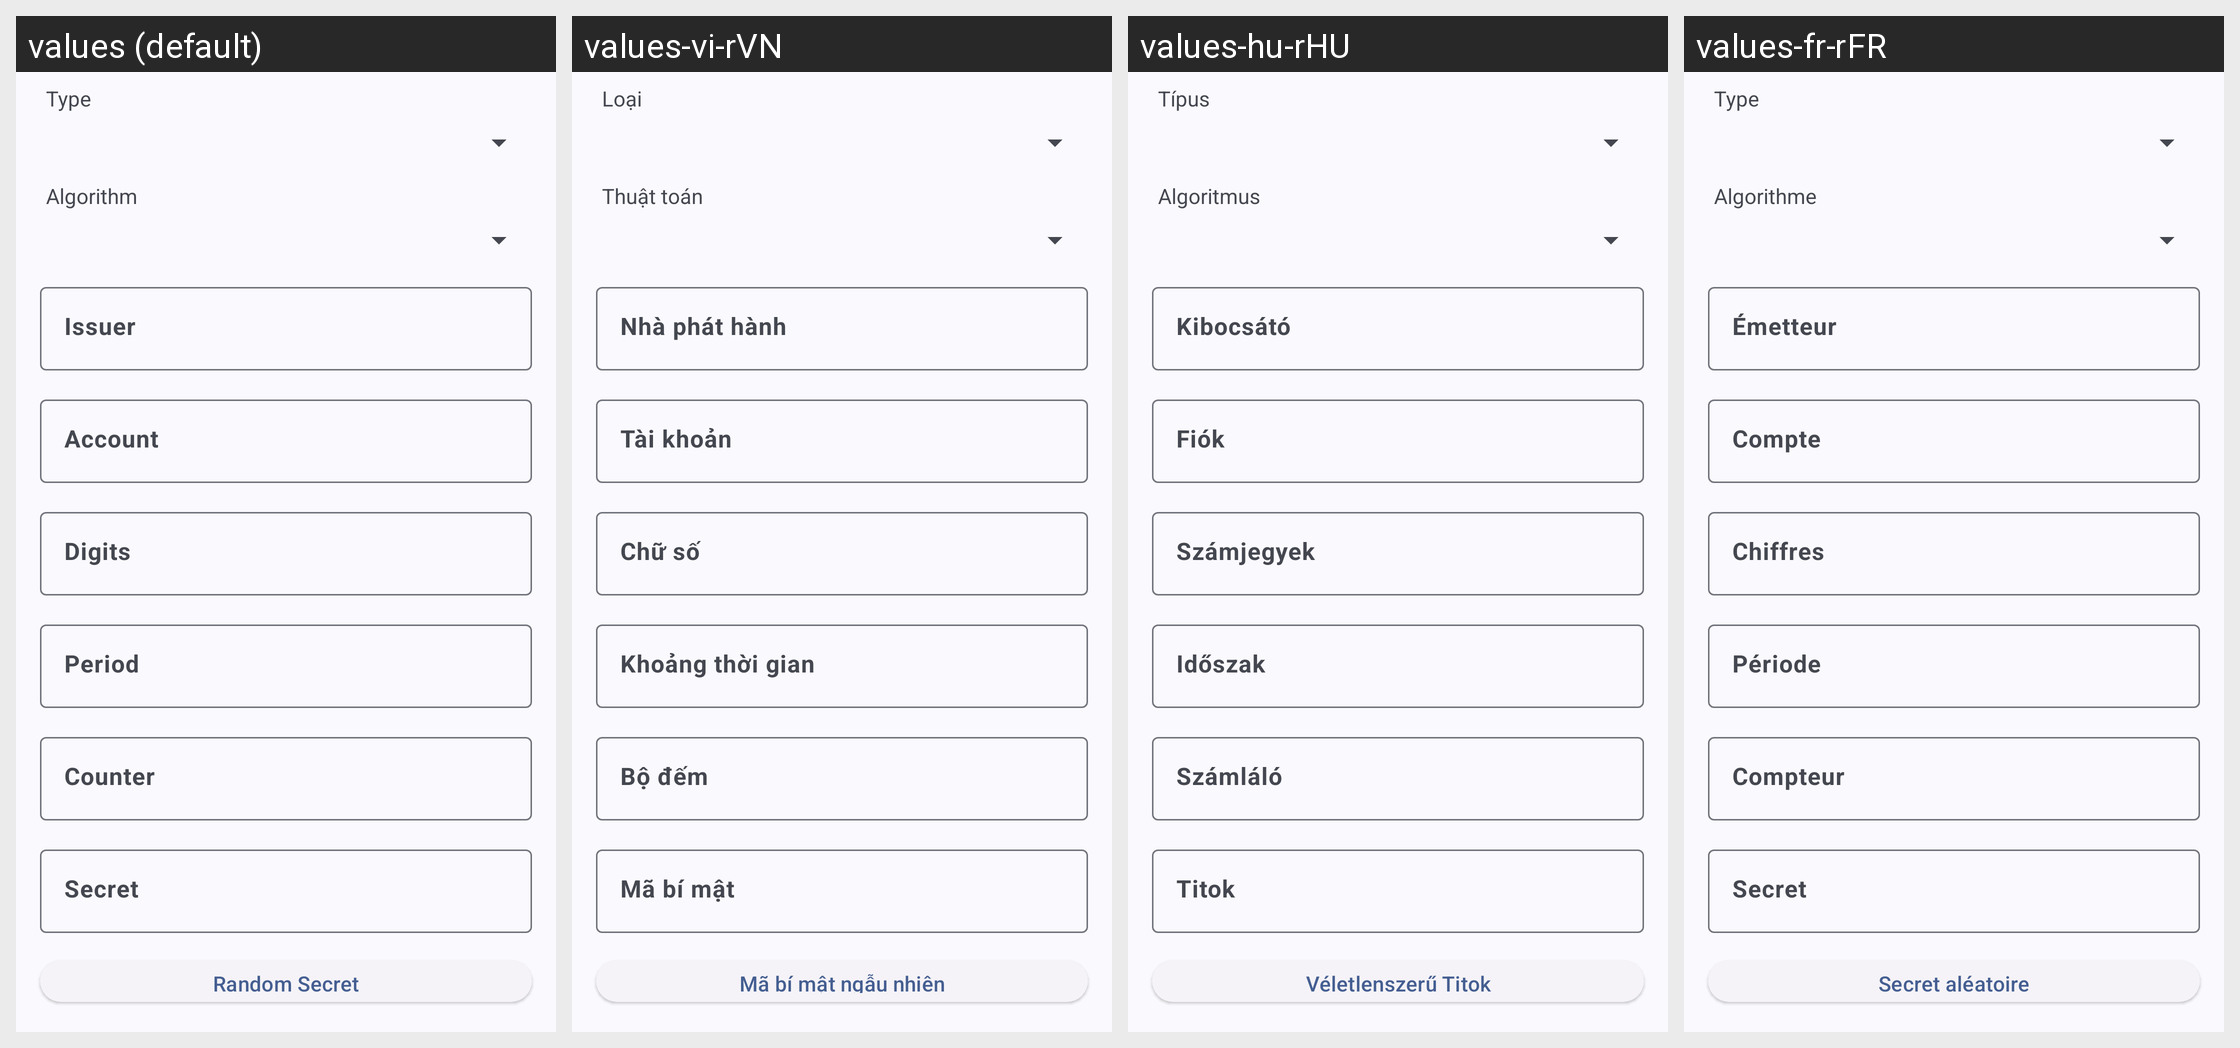

Strings drawn on this Android screen and how each of the app's shown locales translates them:
Android screen res/layout/fragment_create_qr_code_otp.xml rendered under 4 locales, left to right: values (default), values-vi-rVN, values-hu-rHU, values-fr-rFR. Device: Nexus 5 (rendered at 1080×1920; each locale shown at half size, 540×960, under a caption strip naming it); theme AppThemeActionBar.
Other locales in the repository, not shown: values-ar-rEG, values-bg, values-bg-rBG, values-bn-rBD, values-de, values-de-rDE, values-es, values-es-rGQ, values-es-rMX, values-fil-rPH, values-fr, values-hi, values-hi-rIN, values-hu, values-in, values-in-rID, values-it, values-it-rIT, values-ja, values-ja-rJP, values-ko-rKR, values-pl, values-pl-rPL, values-pt-rBR, values-ro, values-ro-rRO, values-ru, values-ru-rRU, values-sv, values-sv-rSE, values-th-rTH, values-tr, values-tr-rTR, values-uk, values-uk-rUA, values-ur-rPK, values-zh-rTW.
Strings drawn on this screen, with the default value and each locale's value (text and hints the layout hard-codes, and strings that could not be matched under every locale, appear in the picture but are not listed):

type
  values: Type
  values-vi-rVN: Loại
  values-hu-rHU: Típus
  values-fr-rFR: Type

algorithm
  values: Algorithm
  values-vi-rVN: Thuật toán
  values-hu-rHU: Algoritmus
  values-fr-rFR: Algorithme

issuer
  values: Issuer
  values-vi-rVN: Nhà phát hành
  values-hu-rHU: Kibocsátó
  values-fr-rFR: Émetteur

account
  values: Account
  values-vi-rVN: Tài khoản
  values-hu-rHU: Fiók
  values-fr-rFR: Compte

digits
  values: Digits
  values-vi-rVN: Chữ số
  values-hu-rHU: Számjegyek
  values-fr-rFR: Chiffres

period
  values: Period
  values-vi-rVN: Khoảng thời gian
  values-hu-rHU: Időszak
  values-fr-rFR: Période

hint_counter
  values: Counter
  values-vi-rVN: Bộ đếm
  values-hu-rHU: Számláló
  values-fr-rFR: Compteur

secret
  values: Secret
  values-vi-rVN: Mã bí mật
  values-hu-rHU: Titok
  values-fr-rFR: Secret
